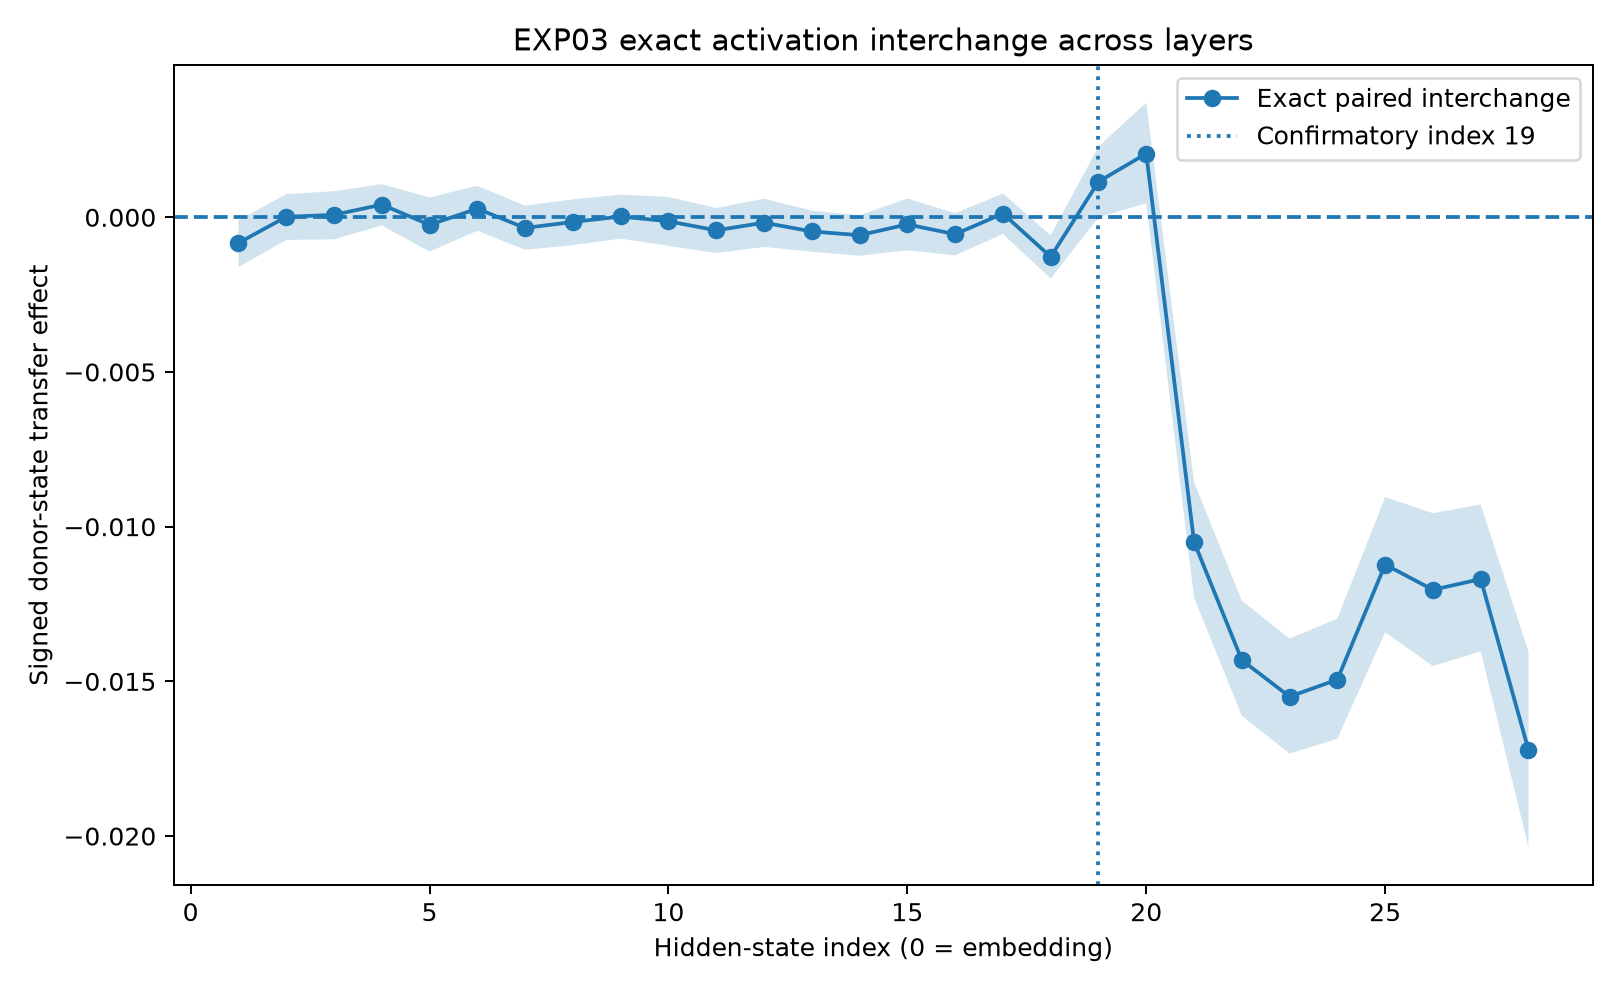

The data file committed next to this chart (first rows):
hidden_state_index, decoder_layer_index, mean_signed_transfer, bootstrap_ci_low, bootstrap_ci_high
1, 0, -0.000831, -0.001614, -0.000101
2, 1, 1.4153930048147837e-05, -0.0007329, 0.0007472
3, 2, 7.82556210954984e-05, -0.0007116, 0.0008435
4, 3, 0.0004092, -0.0002636, 0.001073
5, 4, -0.0002414, -0.001109, 0.0006428
6, 5, 0.000277, -0.0004357, 0.001019
7, 6, -0.0003443, -0.001052, 0.0003775
8, 7, -0.0001517, -0.0009005, 0.0005799
9, 8, 2.5734615822633106e-05, -0.00069, 0.0007334
10, 9, -0.00013, -0.0009228, 0.0006564
11, 10, -0.0004219, -0.001155, 0.0002985
12, 11, -0.0001734, -0.0009591, 0.0006022
13, 12, -0.0004584, -0.001112, 0.0002159
14, 13, -0.0005781, -0.001246, 7.053234924872716e-05
15, 14, -0.0002293, -0.001069, 0.0006067
16, 15, -0.0005479, -0.00123, 0.0001312
17, 16, 0.0001197, -0.0005414, 0.0007691
18, 17, -0.001277, -0.001981, -0.000581
19, 18, 0.00115, -3.417899521688615e-06, 0.002286
20, 19, 0.002058, 0.00045, 0.003706
21, 20, -0.01049, -0.01229, -0.008554
22, 21, -0.01431, -0.01611, -0.01239
23, 22, -0.01549, -0.01734, -0.01362
24, 23, -0.01494, -0.01686, -0.01297
25, 24, -0.01122, -0.01341, -0.009045
26, 25, -0.01204, -0.01451, -0.009564
27, 26, -0.01169, -0.01403, -0.009284
28, 27, -0.01722, -0.02037, -0.01404
